Run: headless pygame with SDL's dummy video driver; simulated clock (each Clock.tick advances the game by its frame time, no real sleeping); random seed 0; keys injected as events and as key.get_pressed() state; no mouse input.
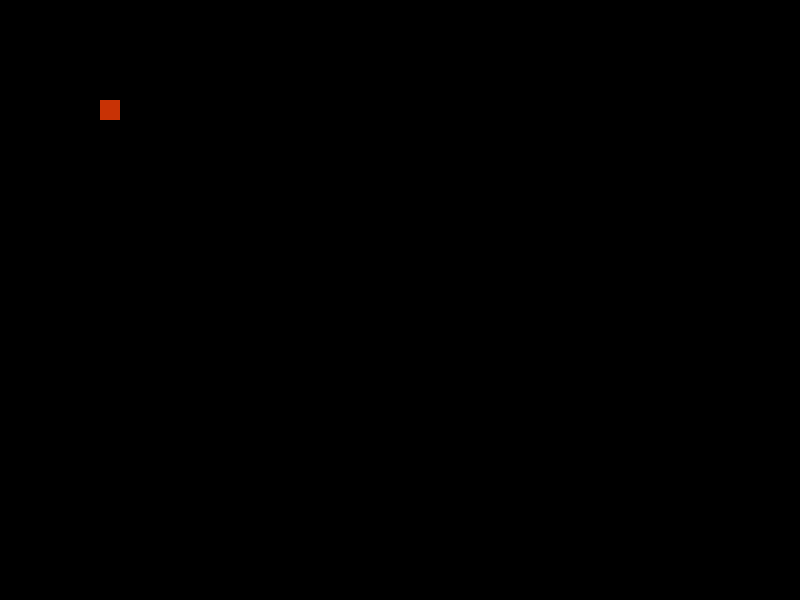
Frame 1 of 4 · flips 1–60 · no input
Frame 2 of 4 · flips 61–180 · tapped SPACE, RETURN · held RIGHT (→), D · screen unchanged from frame 1, image omitted
Frame 3 of 4 · flips 181–300 · held DOWN (↓), S · screen unchanged from frame 2, image omitted
Frame 4 of 4 · flips 301–420 · held LEFT (←), A, UP (↑), W · screen unchanged from frame 3, image omitted

The pygame program that drew these frames:

import pygame

# Initialize pygame and the screen
pygame.init()
screen_width = 800
screen_height = 600
screen = pygame.display.set_mode((screen_width, screen_height))

# Do the math for the grid
tile_size = 20
width_tiles = screen_width // tile_size
height_tiles = screen_height // tile_size


# State variables
player_pos = [0,0]
player_color = [100, 200, 50]
apple_pos = [5, 5]
apple_color = [200, 50, 5]

# Use a pygame clock to lock our FPS to 10
clock = pygame.time.Clock()
fps_limit = 10

# Main loop
is_running = True
while is_running:
  clock.tick(fps_limit)

  # Handle events so we don't freeze!
  for event in pygame.event.get():
    if event.type == pygame.QUIT:
      is_running = False
    elif event.type == pygame.KEYDOWN and event.key == pygame.K_ESCAPE:
      is_running = False
  
  # Draw!
  screen.fill((0,0,0))
  apple_x = apple_pos[0] * tile_size
  apple_y = apple_pos[0] * tile_size
  pygame.draw.rect(screen, apple_color, (apple_x, apple_y, tile_size, tile_size))
  pygame.display.flip()
